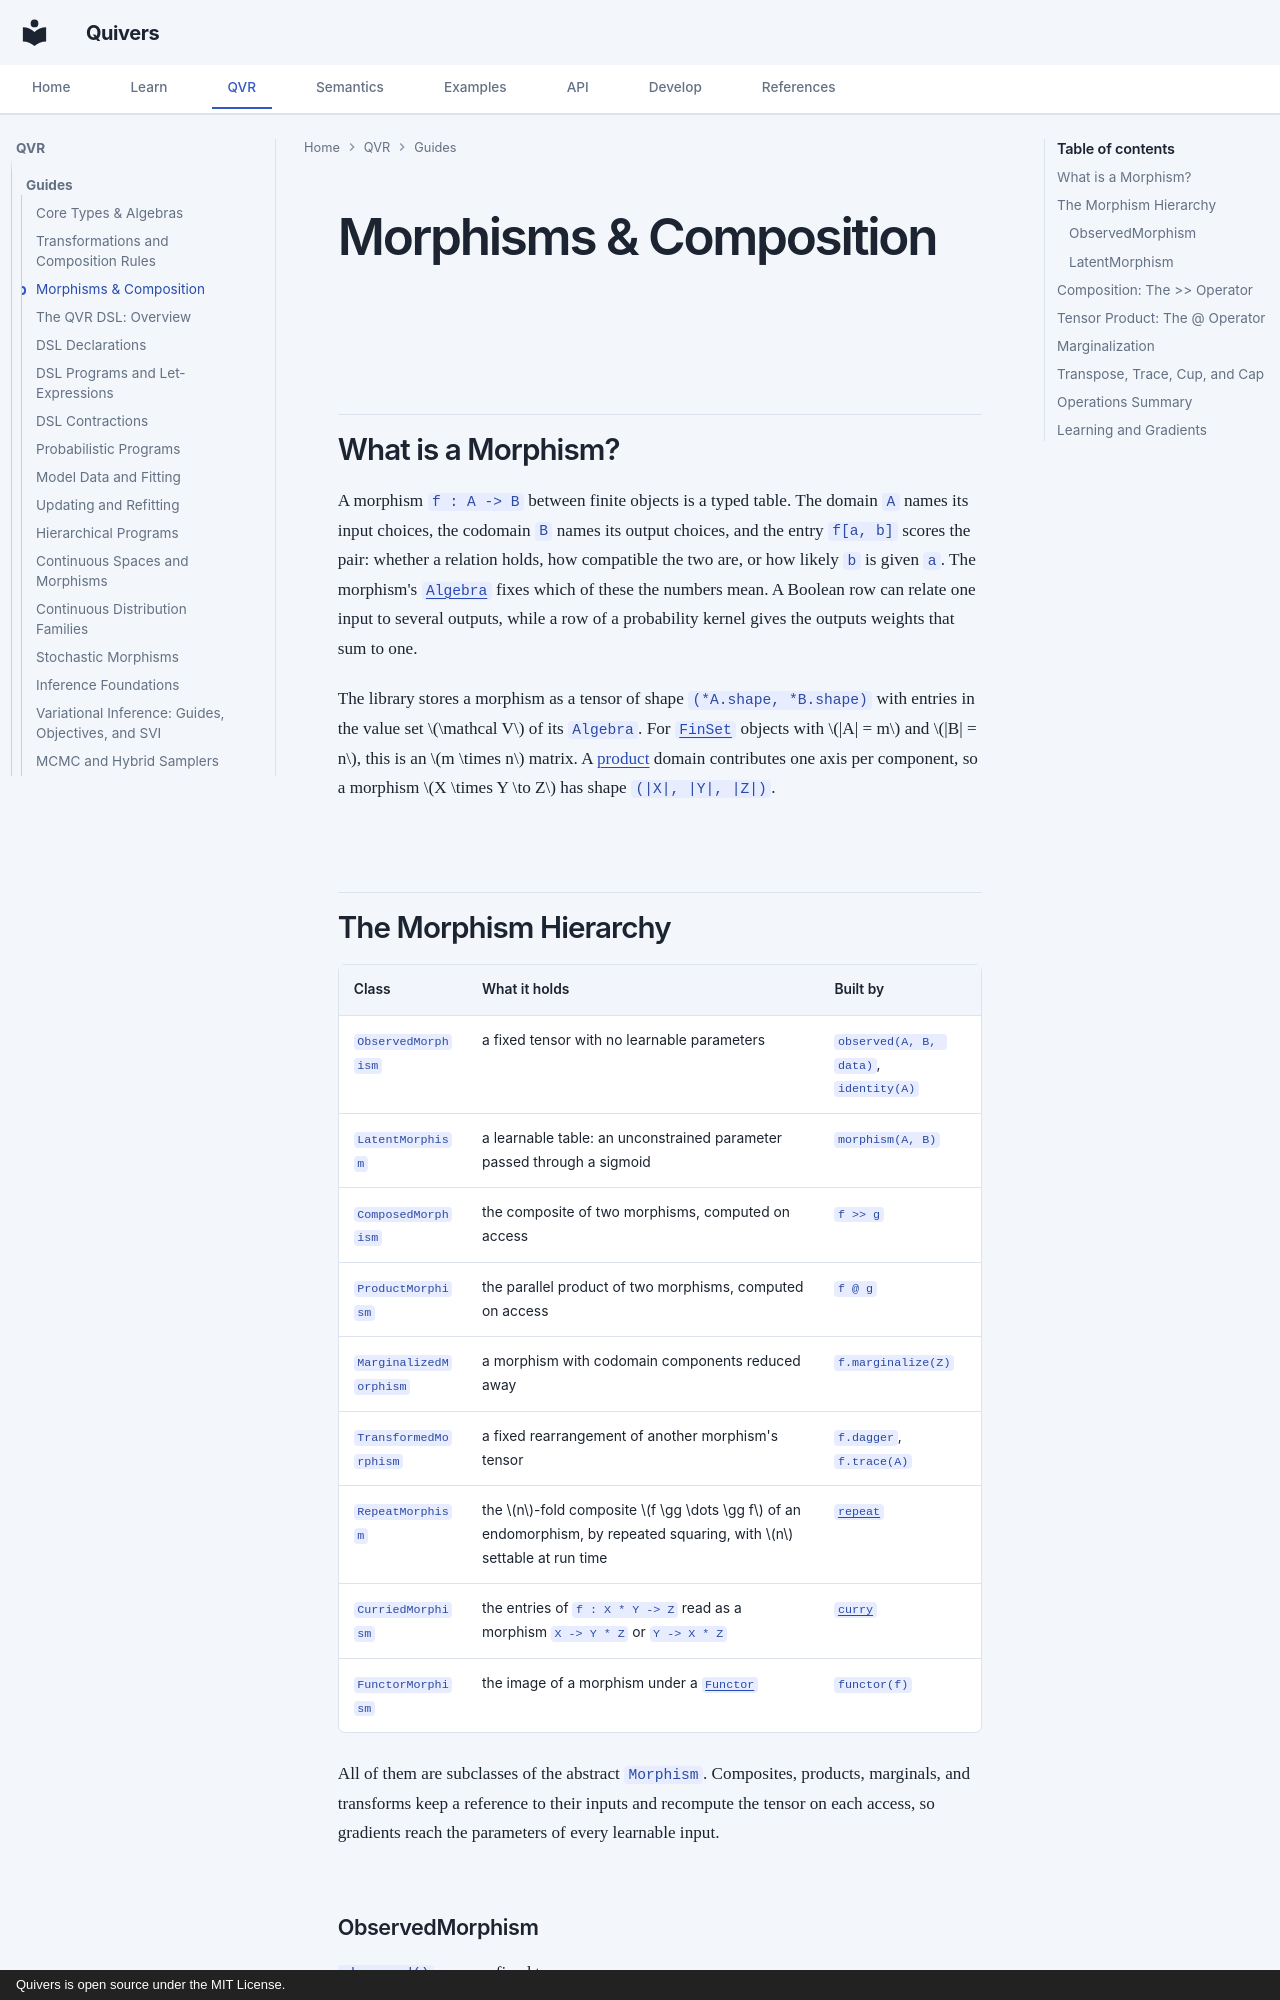

repository: quivers-dev/quivers · page: guides/morphisms/index.html · generator: mkdocs · copyright: Quivers is open source under the MIT License.

# Morphisms & Composition

## What is a Morphism?

A morphism `f : A -> B` between finite objects is a typed table. The domain `A` names
its input choices, the codomain `B` names its output choices, and the entry `f[a, b]`
scores the pair: whether a relation holds, how compatible the two are, or how likely
`b` is given `a`. The morphism's [`Algebra`](core.md#algebras-enrichment-algebras)
fixes which of these the numbers mean. A Boolean row can relate one input to several
outputs, while a row of a probability kernel gives the outputs weights that sum to
one.

The library stores a morphism as a tensor of shape `(*A.shape, *B.shape)` with
entries in the value set $\mathcal V$ of its `Algebra`. For
[`FinSet`](core.md#finset) objects with $|A| = m$ and $|B| = n$, this is an
$m \times n$ matrix. A [product](core.md#productset-and-coproductset) domain
contributes one axis per component, so a morphism $X \times Y \to Z$ has shape
`(|X|, |Y|, |Z|)`.
